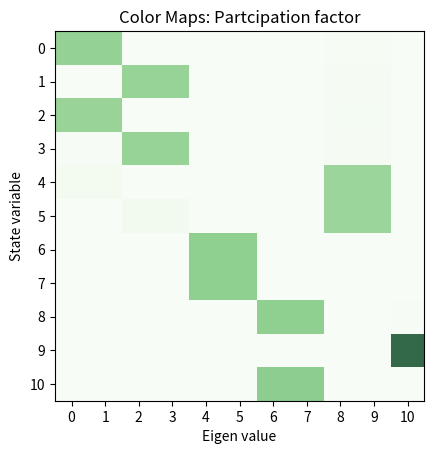
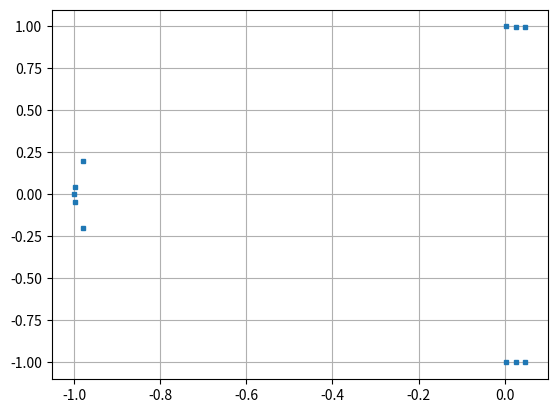

These charts were generated, in order, by the following Python code: (Note: this script raises an exception after producing the figures.)
# -*- coding: utf-8 -*-
"""
Created on Sun Oct 24 14:39:13 2021


Summmary : This will have only one CCI with grid and PLL dynamics And LCL filter

We will have the following three inverters
1. Current COntrolled Inverters (INV1)
- gamma_d
- gamma_q
- power controller integrator

3. Line dynamics
- Id
- Iq

Controller design :
    Current controller: Kp, Ki based on plant inversion
    The droop constants for the voltage is same for VCI 1,2
    The droop constants for the current controller is different
    
Modification :
    Removed the Voltage dynamics, V = Vg/Ns
[redacted]
"""

import numpy as np
import matplotlib.pyplot as plt
from scipy.optimize import fsolve
from scipy.integrate import odeint
from numpy.linalg import eig

#Number of module in series
Ns =1;

# Inverter paramertres
S_rated = 1000;
V_nom =  30*np.sqrt(2);
V_grid = V_nom;

I_nom = 2*S_rated/(3*V_grid);
omega_nom = 2*60*np.pi;
Rf = 0.4;
Lf = 1.2e-3;
Cf = 20e-6;
Rg = 0.8;
Lg = 2.4e-3;

E = V_grid;
Pref1 = 100;
phi_ref = 0;

# curret control
BW_cc = 2*np.pi*500;

# PLL
BW_pll = 2*np.pi*300;
PM = 60;# in degrees
kp_pll =  BW_pll/E;
Ti_pll = np.tan(PM*180/np.pi)/BW_pll;
ki_pll = kp_pll/Ti_pll;

kpi = Lg*BW_cc;
kii = Rg*BW_cc;

# power control for CCI 
kp_pwr = (BW_cc/10)/(1.5*V_nom);
ki_pwr = (BW_cc/100)*kp_pwr;

# x = [0=id, 1=iq, 2=delta, 3=V, 4=omega]
def matprint(mat, fmt="g"):
    col_maxes = [max([len(("{:"+fmt+"}").format(x)) for x in col]) for col in mat.T]
    for x in mat:
        for i, y in enumerate(x):
            print(("{:"+str(col_maxes[i])+fmt+"}").format(y), end="  ")
        print("")
        
def Participation_Factor_Eval(A,epsi):

# Returns the partciipation factor of a matrix with a thresholding 

    [D,W] = eig(A); # we refer to W as the right eigen vectors (Machowski pp 530)

    U = np.transpose(np.linalg.inv(W));  # left eigen vectors

    PF  = np.zeros((len(A),len(A)));
    
    for i in range(0,len(A)):
        for j in range(0,len(A)):
            aa = np.abs(U[i][j]*W[i][j]);
            if(aa<epsi):
                 PF[i][j] = 0;
            else:
                 PF[i][j] = aa;

    #VV = np.diag(D); # displays the eigen values
   
    np.set_printoptions(precision=3)
    print('\n\n Eigen values ');
    print(D.T)
    print('\n\n Participation Factor Code:');
    matprint(PF)
    # displays the participation factors
    plt.figure(1)
   # A= np.diag(np.array([1,2,3,4,5]));
    [m,n] = np.shape(PF);
    plt.imshow(PF, alpha=0.8, cmap ="Greens")
    plt.xticks(np.arange(n))
    plt.yticks(np.arange(m))
    plt.xlabel('Eigen value')
    plt.ylabel('State variable')
    plt.title('Color Maps: Partcipation factor')
    plt.show


def f(x,param):
    
    V_nom, E , omega_nom, Lf, Rf, Cf, Rg, Lg, Pref1, kp_pwr, ki_pwr, kpi, kii, kp_pll, ki_pll, phi_ref = param;

    Iod, Ioq, Vcd, Vcq, Id, Iq, gamma_vq, th_pll, gamma_d, gamma_q, gamma_pwr = x;

    # algebraic substitutions
    
    th1 = th_pll-phi_ref; 
    
    Vq = kpi*(0-Iq)+kii*gamma_q;
    Vd = (1/((1/kpi)+kp_pwr*1.5*Id))*(kp_pwr*(Pref1-1.5*Vq*Iq)+ki_pwr*gamma_pwr+(kii*gamma_d)/kpi);

    Idref = kp_pwr*(Pref1 - 1.5*(Vd*Id+Vq*Iq))+ki_pwr*gamma_pwr;
    
    Vgd = E*np.cos(-th1);
    Vgq = E*np.sin(-th1);
    
    dx_dt = [ (1/Lf)*(-Rf*Iod + Lf*omega_nom*Ioq + Vcd - Vgd),
              (1/Lf)*(-Rf*Ioq - Lf*omega_nom*Iod + Vcq - Vgq),
              (1/Cf)*(Cf*omega_nom*Vcq + Id - Iod),
              (1/Cf)*(-Cf*omega_nom*Vcd + Iq -Ioq),
              (1/Lg)*(-Rg*Id + Lg*omega_nom*Iq + Vd - Vcd),
              (1/Lg)*(-Rg*Iq -Lg*omega_nom*Id + Vq - Vcq),
              Vgq,
              kp_pll*Vgq + ki_pll*gamma_vq + omega_nom,             
              Idref - Id,
              0 - Iq,
              Pref1 - 1.5*(Vd*Id+Vq*Iq)]
    return dx_dt

x_init = [Pref1/(np.sqrt(2)*1.5*V_nom),0,V_nom,0,Pref1/(np.sqrt(2)*1.5*V_nom),0,0,0,0,0,0];

param = [V_nom, E , omega_nom, Lf, Rf, Cf, Rg, Lg, Pref1, kp_pwr, ki_pwr, kpi, kii, kp_pll, ki_pll, phi_ref]
equilibrium, infodict,ie,msg = fsolve(f, x_init, param, full_output=1 )
        
[eig_val,eig_vect] = eig(infodict["fjac"]);
Participation_Factor_Eval(infodict["fjac"],0.001);
eig_real = [ele.real for ele in eig_val];
eig_imag = [ele.imag for ele in eig_val];

plt.figure(2)
plt.plot(eig_real, eig_imag,'s',markersize=3, markeredgewidth=1)
plt.grid()

print("Success ?",ie)


#############################################################################

# SImulate the system
# Comment out this part if you do not want to simulate

def diff(x, t, V_nom, E , omega_nom,Lf, Rf, Cf, Rg, Lg, Pref1, kp_pwr, ki_pwr, kpi, kii, kp_pll, ki_pll, phi_ref):
 

    V_nom, E , omega_nom, Lf, Rf, Cf, Rg, Lg, Pref1, kp_pwr, ki_pwr, kpi, kii, kp_pll, ki_pll, phi_ref = param;

    Iod, Ioq, Vcd, Vcq, Id, Iq, gamma_vq, th_pll, gamma_d, gamma_q, gamma_pwr = x;

    # algebraic substitutions
    
    th1 = th_pll-phi_ref; 
    
    Vq = kpi*(0-Iq)+kii*gamma_q;
    Vd = (1/((1/kpi)+kp_pwr*1.5*Id))*(kp_pwr*(Pref1-1.5*Vq*Iq)+ki_pwr*gamma_pwr+(kii*gamma_d)/kpi);

    Idref = kp_pwr*(Pref1 - 1.5*(Vd*Id+Vq*Iq))+ki_pwr*gamma_pwr;
    
    Vgd = E*np.cos(-th1);
    Vgq = E*np.sin(-th1);
    
    dx_dt = [ (1/Lf)*(-Rf*Iod + Lf*omega_nom*Ioq + Vcd - Vgd),
              (1/Lf)*(-Rf*Ioq - Lf*omega_nom*Iod + Vcq - Vgq),
              (1/Cf)*(Cf*omega_nom*Vcq + Id - Iod),
              (1/Cf)*(-Cf*omega_nom*Vcd + Iq -Ioq),
              (1/Lg)*(-Rg*Id + Lg*omega_nom*Iq + Vd - Vcd),
              (1/Lg)*(-Rg*Iq -Lg*omega_nom*Id + Vq - Vcq),
              Vgq,
              kp_pll*Vgq + ki_pll*gamma_vq + omega_nom,             
              Idref - Id,
              0 - Iq,
              Pref1 - 1.5*(Vd*Id+Vq*Iq)]
    return dx_dt

tstart = 0
tstop = 100
increment = 0.0001
x0 = [0,0]
tstart_plot = np.int((10/100)*tstop/increment)
t = np.arange(tstart,tstop+1,increment)
res = odeint(diff, x_init, t, args=(V_nom, E , omega_nom,Lf, Rf, Cf, Rg, Lg, Pref1, kp_pwr, ki_pwr, kpi, kii, kp_pll, ki_pll, phi_ref))
Iod_disp = res[tstart_plot:-1,0]
Ioq_disp = res[tstart_plot:-1,1]
Vcd_disp = res[tstart_plot:-1,2]
Vcq_disp = res[tstart_plot:-1,3]
Id_disp = res[tstart_plot:-1,4]
Iq_disp = res[tstart_plot:-1,5]
gamma_vq_disp = res[tstart_plot:-1,6]
th_pll_disp = res[tstart_plot:-1,7]
gamma_pwr_disp = res[tstart_plot:-1,10]
gamma_d1_disp = res[tstart_plot:-1,8]
gamma_q1_disp = res[tstart_plot:-1,9]

t = t[tstart_plot:-1];
# Plot the Results
plt.figure(3)
plt.plot(t,Iod_disp)
plt.plot(t,Ioq_disp)
plt.plot(t,Id_disp)
plt.plot(t,Iq_disp)
plt.title('Currents')
plt.xlabel('t')
plt.ylabel('x(t)')
plt.grid()
#plt.axis([-1, 1, -1.5, 1.5])
plt.legend(["Iod", "Ioq","Id", "Iq"])
plt.show()
plt.figure(4)
plt.plot(t,Vcd_disp)
plt.plot(t,Vcq_disp)
plt.title('Voltages')
plt.xlabel('t')
plt.ylabel('x(t)')
plt.grid()
#plt.axis([-1, 1, -1.5, 1.5])
plt.legend(["Vcd", "Vcq"])
plt.show()
plt.figure(5)
plt.plot(t,gamma_pwr_disp)
plt.plot(t,gamma_vq_disp)
plt.plot(t,gamma_d1_disp)
plt.plot(t,gamma_q1_disp)
plt.title('Integration variables')
plt.xlabel('t')
plt.ylabel('x(t)')
plt.grid()
plt.legend(["gamma_pwr", "gamma_Vq","gamma_d","gamma_Q"])
plt.show()
plt.figure(6)
plt.plot(t,th_pll_disp)
plt.title('Angles')
plt.xlabel('t')
plt.ylabel('x(t)')
plt.grid()
#plt.axis([-1, 1, -1.5, 1.5])
plt.legend(["th_pll"])
plt.show()